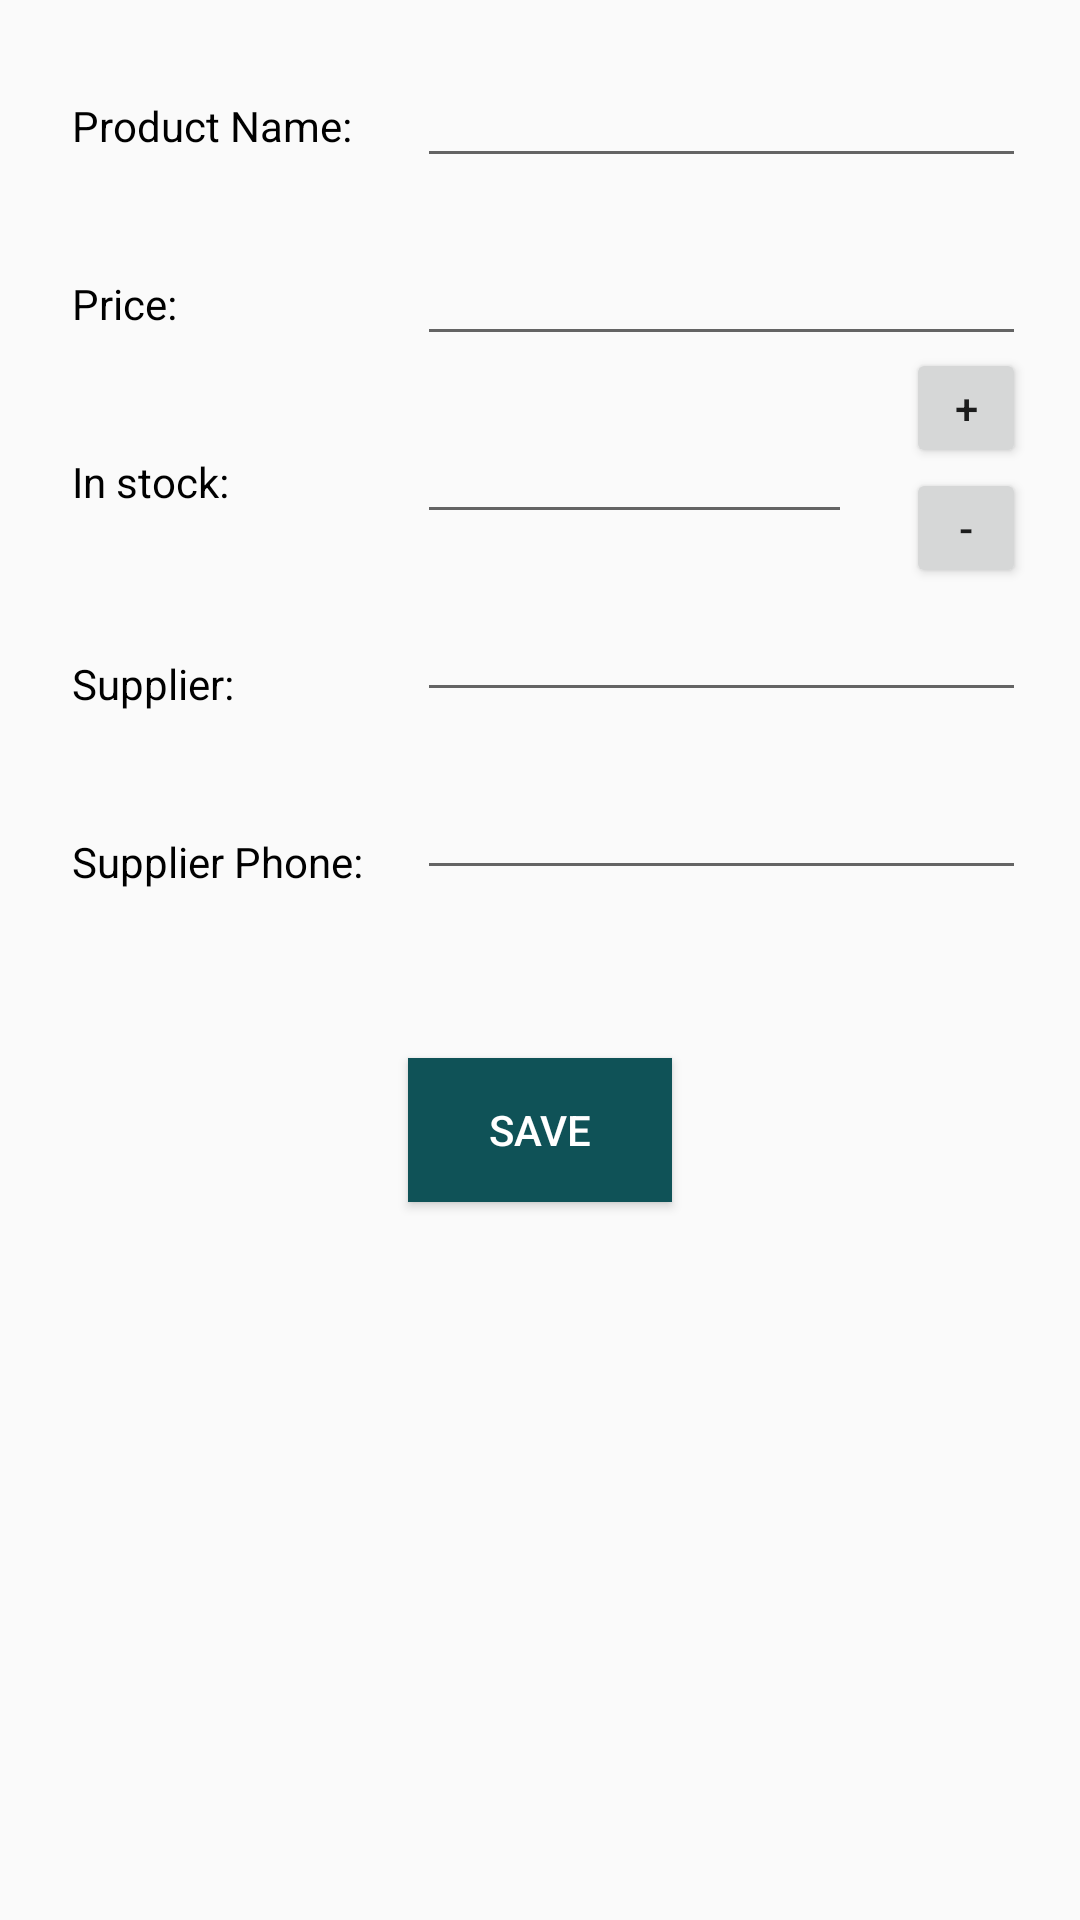

Android layout source for this screen:
<!-- AndroidManifest.xml: application theme AppTheme -->
<!-- res/layout/fragment_addproduct_inventory.xml -->
<?xml version="1.0" encoding="utf-8"?>
<android.support.constraint.ConstraintLayout
    xmlns:tools="http://schemas.android.com/tools"
    xmlns:app="http://schemas.android.com/apk/res-auto"
    xmlns:android="http://schemas.android.com/apk/res/android" android:layout_width="match_parent"
    android:layout_height="match_parent">

    <TextView
        android:id="@+id/textView2"
        style="@style/FieldStyle"
        android:text="@string/product_name"
        app:layout_constraintBaseline_toBaselineOf="@+id/editProductName"
        app:layout_constraintStart_toStartOf="parent" />

    <EditText
        android:id="@+id/editProductName"
        style="@style/editTextStyle"
        android:layout_marginTop="@dimen/paddingOrMar_L"
        app:layout_constraintEnd_toEndOf="parent"
        app:layout_constraintHorizontal_bias="0.483"
        app:layout_constraintStart_toEndOf="@+id/barrier"
        app:layout_constraintTop_toTopOf="parent" />

    <TextView
        android:id="@+id/textView3"
        style="@style/FieldStyle"
        android:text="@string/sale_price"
        app:layout_constraintBaseline_toBaselineOf="@+id/editPrice"
        app:layout_constraintStart_toStartOf="parent" />

    <EditText
        android:id="@+id/editPrice"
        style="@style/editTextStyle"
        android:inputType="numberDecimal"
        app:layout_constraintEnd_toEndOf="parent"
        app:layout_constraintStart_toEndOf="@+id/barrier"
        app:layout_constraintTop_toBottomOf="@+id/editProductName" />

    <TextView
        android:id="@+id/textView4"
        style="@style/FieldStyle"
        android:text="@string/in_stock_alone"
        app:layout_constraintBaseline_toBaselineOf="@+id/editQuantity"
        app:layout_constraintStart_toStartOf="parent" />

    <EditText
        android:id="@+id/editQuantity"
        style="@style/editTextStyle"
        android:inputType="number"
        app:layout_constraintEnd_toStartOf="@id/meno"
        app:layout_constraintStart_toEndOf="@+id/barrier"
        app:layout_constraintTop_toBottomOf="@+id/editPrice"/>

    <TextView
    android:id="@+id/textView5"
    style="@style/FieldStyle"
    android:text="@string/supplier"
    app:layout_constraintBottom_toBottomOf="@+id/editSupplierName"
    app:layout_constraintStart_toStartOf="parent" />

    <EditText
        android:id="@+id/editSupplierName"
        style="@style/editTextStyle"
        app:layout_constraintEnd_toEndOf="parent"
        app:layout_constraintStart_toEndOf="@+id/barrier"
        app:layout_constraintTop_toBottomOf="@+id/editQuantity" />

    <TextView
        android:id="@+id/textView6"
        style="@style/FieldStyle"
        android:text="@string/supplierPhone"
        app:layout_constraintBottom_toBottomOf="@+id/editSupplierPhone"
        app:layout_constraintStart_toStartOf="parent" />

    <EditText
        android:id="@+id/editSupplierPhone"
        style="@style/editTextStyle"
        android:inputType="phone"
        app:layout_constraintEnd_toEndOf="parent"
        app:layout_constraintStart_toEndOf="@+id/barrier"
        app:layout_constraintTop_toBottomOf="@+id/editSupplierName" />

    <android.support.constraint.Barrier
        android:id="@+id/barrier"
        android:layout_width="wrap_content"
        android:layout_height="wrap_content"
        app:barrierDirection="right"
        app:constraint_referenced_ids="textView2,textView3,textView4,textView5,textView6"
        tools:ignore="MissingConstraints"
        tools:layout_editor_absoluteX="91dp" />

    <Button
        android:id="@+id/save_btn"
        style="@style/buttonStyle"
        android:text="@string/save"
        app:layout_constraintEnd_toEndOf="parent"
        app:layout_constraintStart_toStartOf="parent"
        app:layout_constraintTop_toBottomOf="@id/editSupplierPhone"
        android:layout_marginTop="@dimen/paddingOrMar_XXXL"/>

    <Button
        android:id="@+id/meno"
        android:layout_width="40dp"
        android:layout_height="40dp"
        android:text="@string/meno"
        app:layout_constraintEnd_toEndOf="@id/editPrice"
        app:layout_constraintBottom_toTopOf="@id/editSupplierName"
        app:layout_constraintLeft_toRightOf="@+id/editQuantity"/>

    <Button
        android:id="@+id/piu"
        android:layout_width="40dp"
        android:layout_height="40dp"
        android:text="@string/piu"
        app:layout_constraintStart_toStartOf="@id/meno"
        app:layout_constraintBottom_toTopOf="@id/meno"/>

    <ImageButton
        android:id="@+id/supplier_phone_btn"
        android:layout_marginTop="@dimen/paddingOrMar_L"
        app:layout_constraintEnd_toEndOf="parent"
        app:layout_constraintStart_toEndOf="@id/save_btn"
        app:layout_constraintTop_toBottomOf="@id/editSupplierPhone"
        app:srcCompat="@drawable/ic_contact_phone"
        style="@style/PhoneButtonSupl_Client_Style" />

</android.support.constraint.ConstraintLayout>
<!-- resources referenced by this layout -->
<resources>
  <dimen name="paddingOrMar_L">18dp</dimen>
  <dimen name="paddingOrMar_XXXL">56dp</dimen>
  <string name="in_stock_alone">In stock:</string>
  <string name="meno">-</string>
  
      //operations e validator
  <string name="piu">+</string>
  <string name="product_name">Product Name:</string>
  <string name="sale_price">Price:</string>
  <string name="save">Save</string>
  <string name="supplier">Supplier:</string>
  <string name="supplierPhone">Supplier Phone:</string>
  <style name="FieldStyle">
          <item name="android:layout_width">wrap_content</item>
          <item name="android:layout_height">wrap_content</item>
          <item name="android:layout_marginStart">@dimen/paddingOrMar_XL</item>
          <item name="android:layout_marginLeft">@dimen/paddingOrMar_XL</item>
          <item name="android:textColor">@android:color/black</item>
      </style>
  <style name="PhoneButtonSupl_Client_Style">
          <item name="android:layout_width">61dp</item>
          <item name="android:layout_height">0dp</item>
          <item name="android:layout_marginEnd">16dp</item>
          <item name="android:layout_marginTop">@dimen/paddingOrMar_S</item>
          <item name="android:background">@android:color/transparent</item>
      </style>
  <style name="buttonStyle">
          <item name="android:textColor">@android:color/white</item>
          <item name="android:background">@color/colorPrimary</item>
          <item name="android:paddingStart">@dimen/paddingOrMar_S</item>
          <item name="android:paddingEnd">@dimen/paddingOrMar_S</item>
          <item name="android:layout_width">wrap_content</item>
          <item name="android:layout_height">wrap_content</item>
      </style>
  <style name="editTextStyle">
          <item name="android:layout_width">0dp</item>
          <item name="android:layout_height">wrap_content</item>
          <item name="android:layout_marginEnd">@dimen/paddingOrMar_L</item>
          <item name="android:layout_marginRight">@dimen/paddingOrMar_L</item>
          <item name="android:layout_marginStart">@dimen/paddingOrMar_L</item>
          <item name="android:layout_marginLeft">@dimen/paddingOrMar_L</item>
          <item name="android:layout_marginTop">@dimen/paddingOrMar_L</item>
          <item name="android:ems">10</item>
          <item name="android:inputType">textPersonName</item>
      </style>
  <style name="AppTheme" parent="Theme.AppCompat.Light.DarkActionBar">
          
          <item name="colorPrimary">@color/colorPrimary</item>
          <item name="colorPrimaryDark">@color/colorPrimaryDark</item>
          <item name="colorAccent">@color/colorAccent</item>
      </style>
  <dimen name="paddingOrMar_XL">24dp</dimen>
  <dimen name="paddingOrMar_S">8dp</dimen>
  <color name="colorPrimary">#0F5257</color>
  <color name="colorPrimaryDark">#0B3142</color>
  <color name="colorAccent">#ffb340</color>
</resources>
